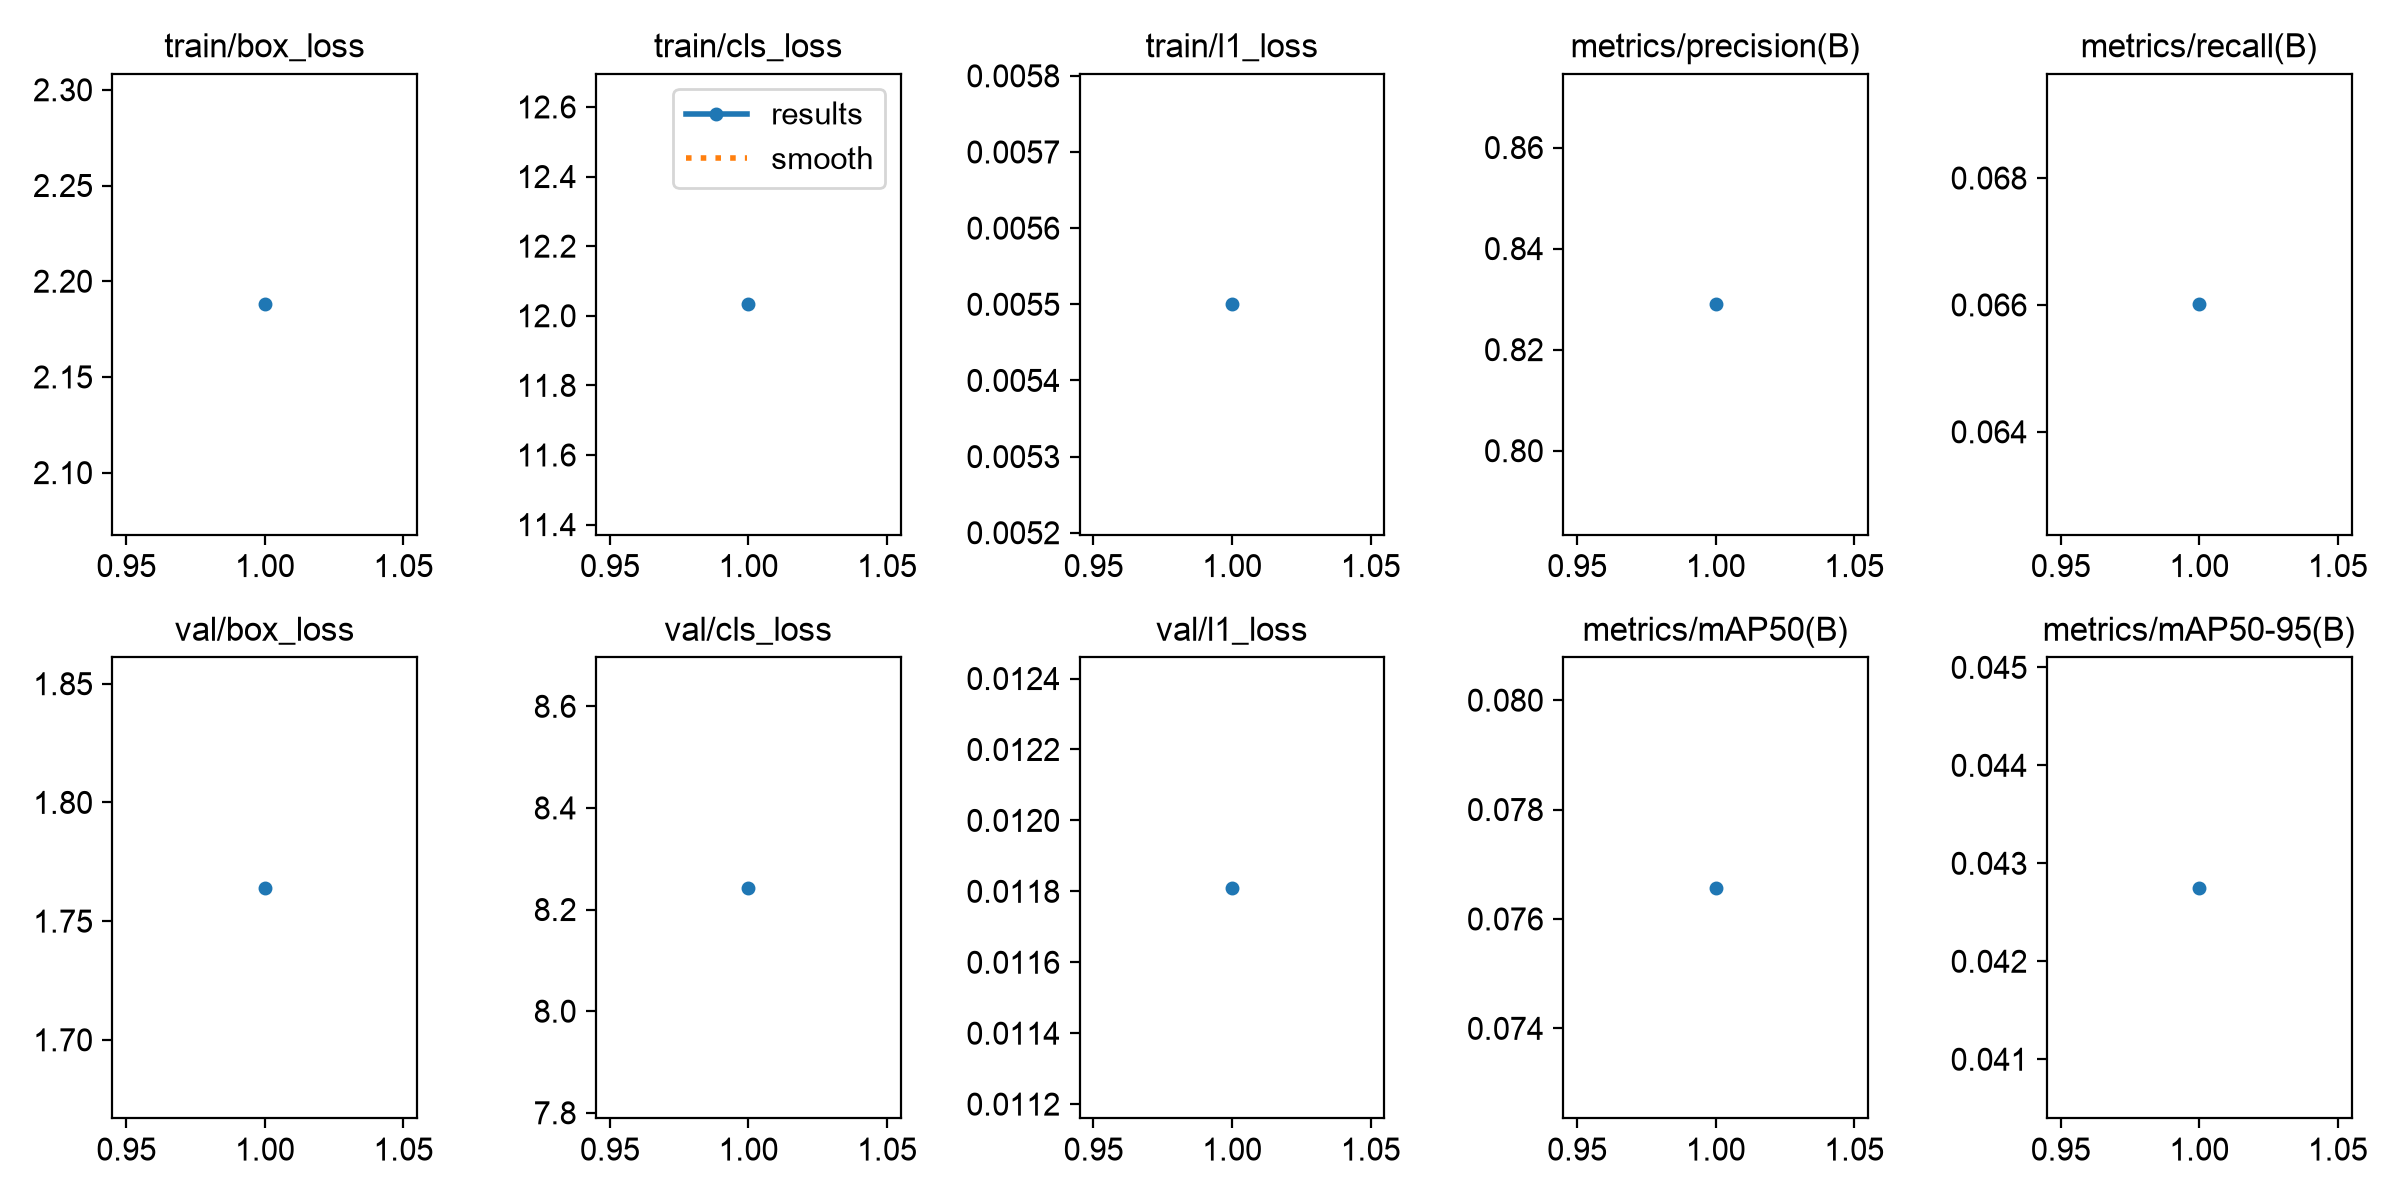

The table this chart was drawn from, first rows:
epoch, time, train/box_loss, train/cls_loss, train/l1_loss, metrics/precision(B), metrics/recall(B), metrics/mAP50(B), metrics/mAP50-95(B), val/box_loss, val/cls_loss, val/l1_loss, lr/pg0, lr/pg1, lr/pg2
1, 16.88, 2.188, 12.03, 0.0055, 0.829, 0.06601, 0.07657, 0.04275, 1.764, 8.243, 0.01181, 0.000625, 0.000625, 0.000625
